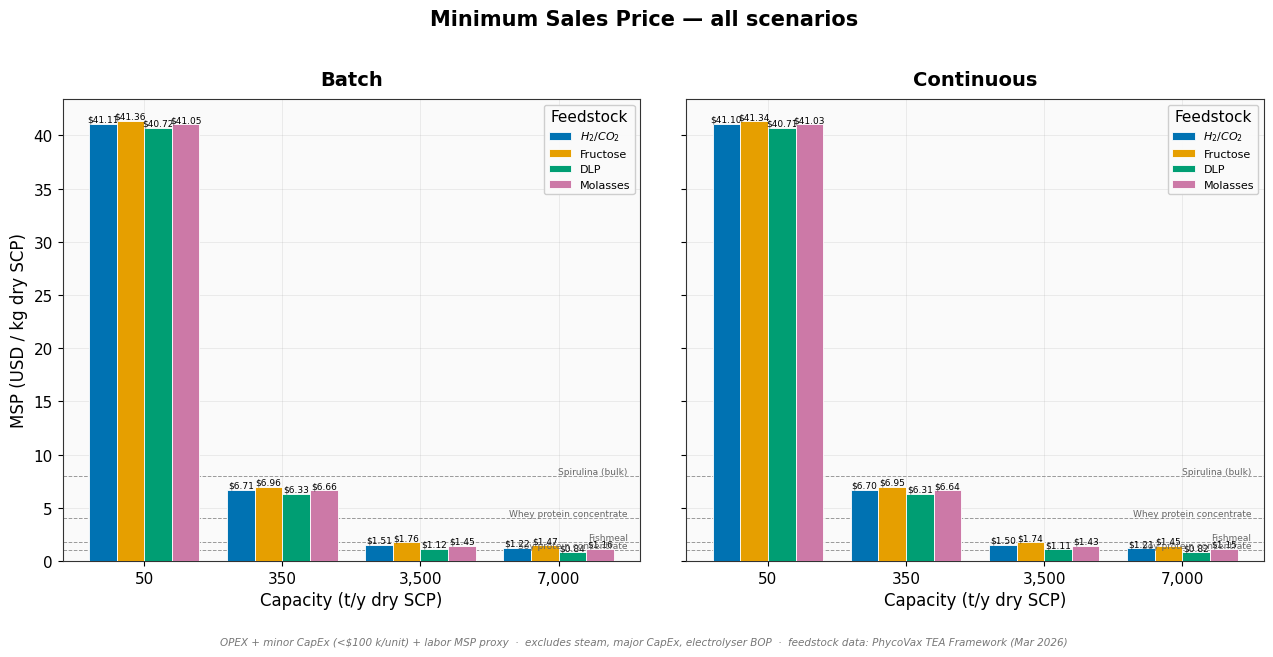
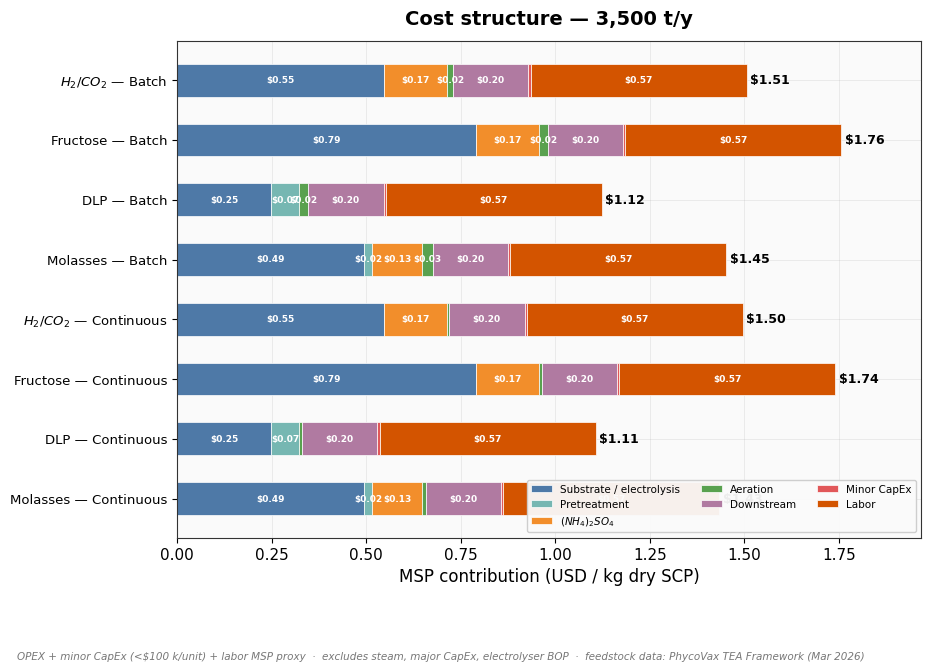
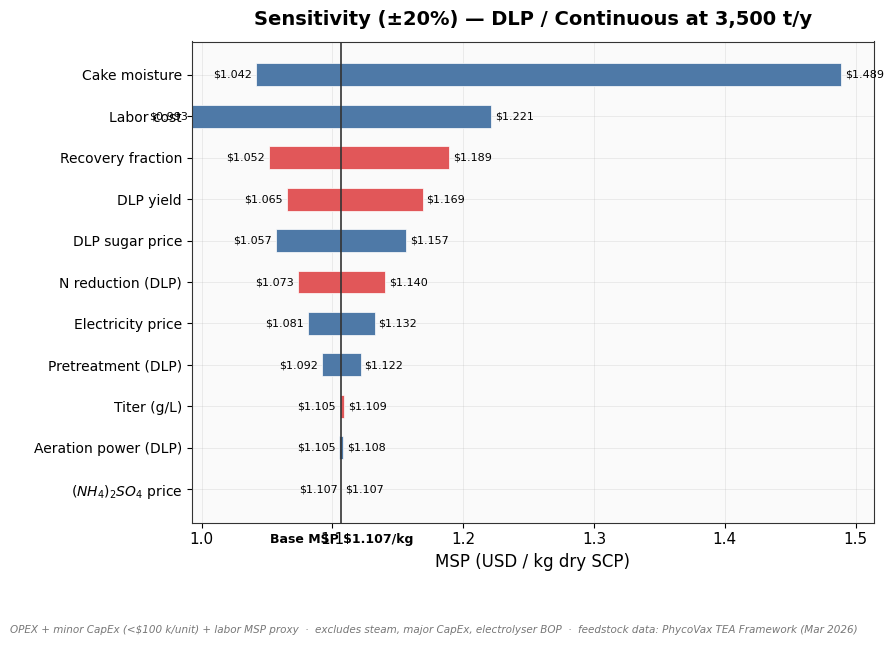
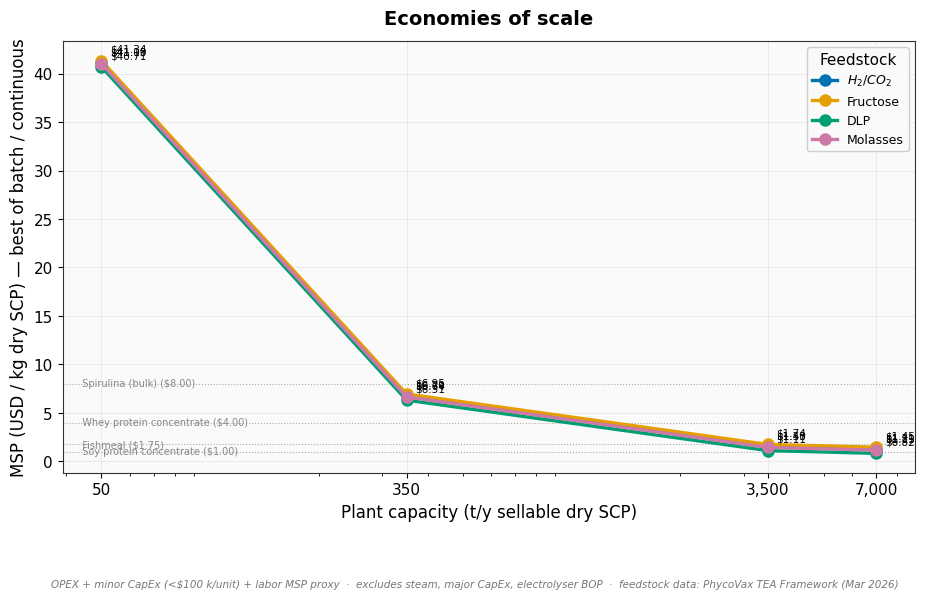
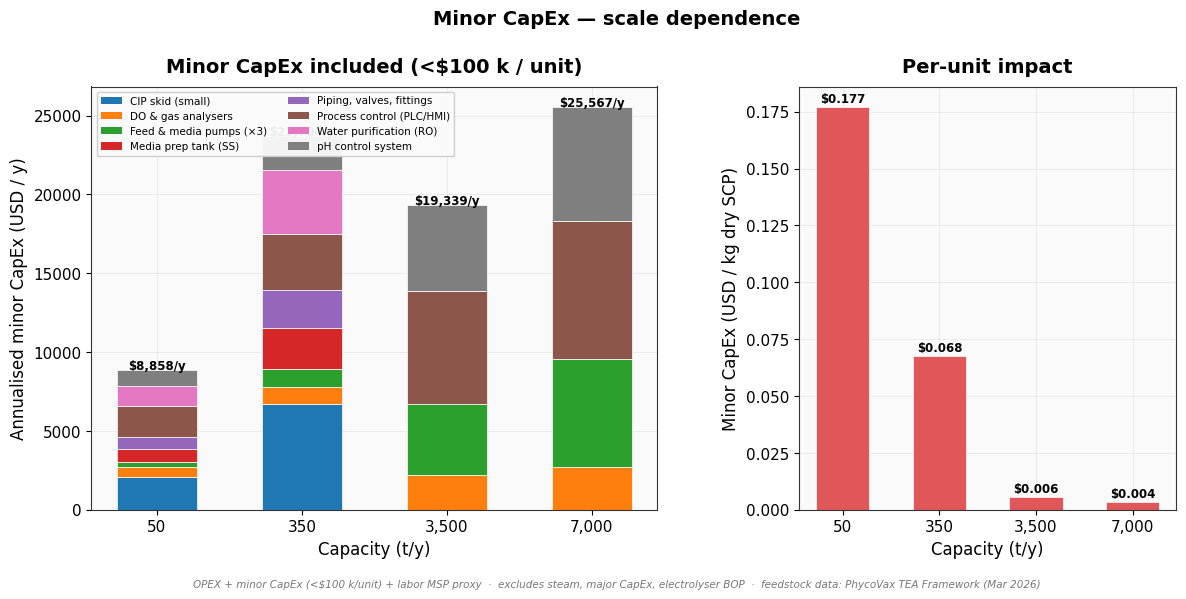
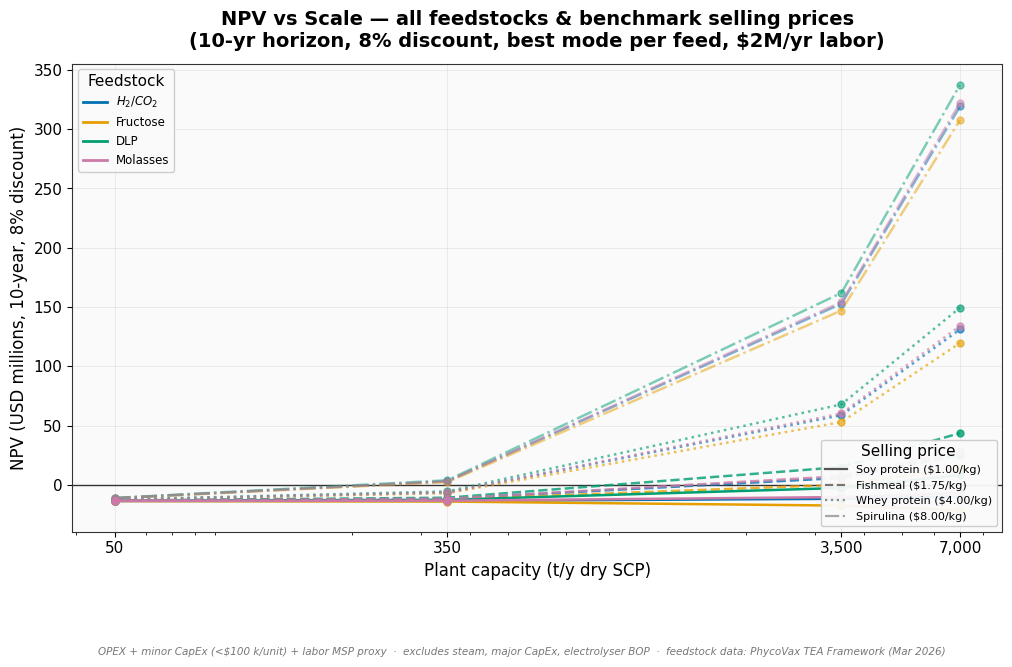
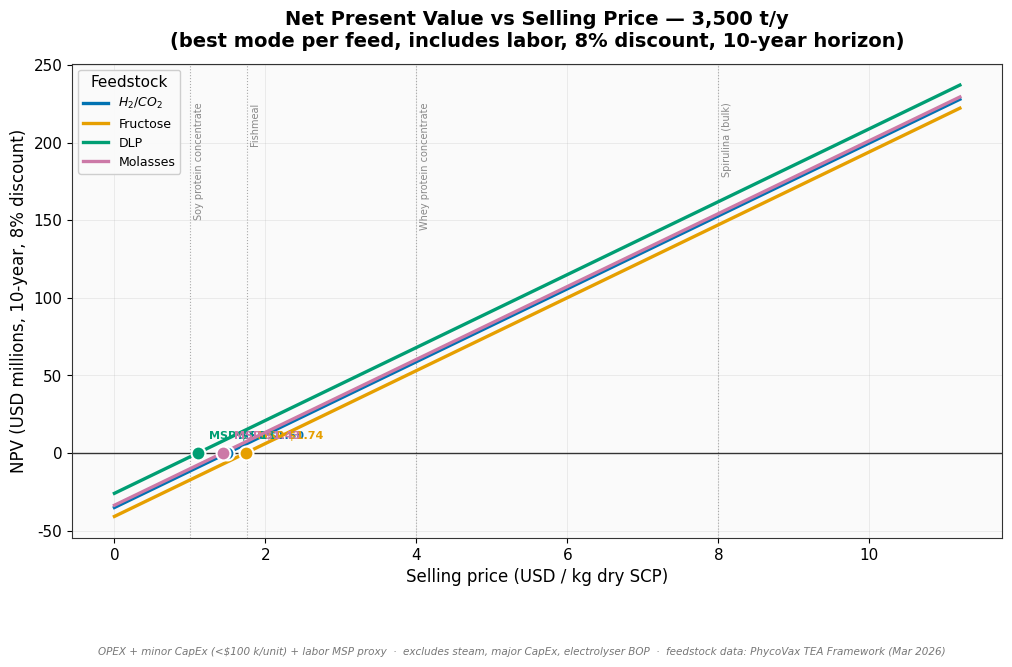

The script that saved these images, in order:
#!/usr/bin/env python3
"""
Technoeconomic Model — Single-Cell Protein via Cupriavidus necator
==================================================================

Feedstock cases (sourced from PhycoVax TEA Framework, March 2026):
  1. Autotrophic — H₂ / CO₂  (H₂ via renewable electrolysis)
  2. Fructose (HFCS-90) — native H16 metabolism, $0.375/kg, TRL 6–7
  3. DLP (delactosed permeate) — $0.13/kg sugar, requires DSM545 strain,
     built-in N/P reduces supplementation, CA supply (Hilmar), TRL 4–5
  4. Blackstrap molasses (cane) — $0.155/kg sugar, partial H16 use,
     simple pretreatment, TRL 5–6

Capacities : 50  /  350  /  3,500  /  7,000  t/y sellable dry SCP
Modes      : Batch  and  Continuous fermentation

Output     : Minimum Sales Price (MSP) in USD / kg dry SCP
             (OPEX + annualised minor CapEx < $100 k / unit + labor)
             Net Present Value (NPV) at 8% discount over 10 years

Data sources:
  - PhycoVax Inc. TEA Question Framework (March 2026, CONFIDENTIAL)
  - Wang et al. 2022, Processes 10:17 (DLP pricing, enzyme reuse TEA)
  - PubMed 40669633 (2025) — whey permeate / DSM545 yields
  - Dalsasso et al. / ResearchGate 2019 — molasses 11.7 g/L PHB
  - IMARC Group — molasses USA $290–295/MT Q2-Q3 2025
  - Ishizaki et al. 2001; Matassa 2016 — H₂/CO₂ autotrophic yields

Usage
-----
Jupyter — paste entire file into **one** cell, run.  Next cell:

    results = run_all_scenarios()
    figs    = create_all_figures(results)

Terminal:
    python3 scp_teconomics_80gL.py

Dependencies: numpy, matplotlib
    pip install numpy matplotlib
"""

from __future__ import annotations

import time
from dataclasses import dataclass, field, replace
from enum import Enum
from pathlib import Path
from typing import Dict, List, Optional, Tuple

import numpy as np
import matplotlib.pyplot as plt
import matplotlib.ticker as mticker
from matplotlib.patches import Patch


# ═══════════════════════════════════════════════════════════════════════════
#  LOGGING
# ═══════════════════════════════════════════════════════════════════════════

def _log(msg: str) -> None:
    print(msg, flush=True)


# ═══════════════════════════════════════════════════════════════════════════
#  ASSUMPTIONS  —  edit values here to change model inputs
# ═══════════════════════════════════════════════════════════════════════════
#
#  Yield notes (biomass, NOT PHB — this is an SCP model):
#    PHB yields from the PhycoVax document are converted to approximate
#    biomass yields by dividing by the typical PHB content fraction (~0.60):
#      Y_DCW ≈ Y_PHB / PHB_fraction_of_CDW
#
#  Y_X/H₂  — 3.0 kg DCW / kg H₂ (Ishizaki 2001; Matassa 2016)
#  Y_X/fructose — PHB 0.25–0.35 g/g at ~60% CDW → DCW ~0.50 g/g
#  Y_X/DLP — PHB 0.30–0.38 g/g at ~60% CDW → DCW ~0.55 g/g
#                 (PubMed 40669633: "comparable or higher than pure sugars")
#  Y_X/molasses — PHB 0.15–0.25 g/g at ~56% CDW → DCW ~0.33 g/g
#                 (inhibitors reduce effective yield; Dalsasso et al.)
#
#  Electrolysis — PEM: 50–55 kWh / kg H₂.  Default 52.
#  (NH₄)₂SO₄  — US bulk ~$420/MT (IMARC 2025).
#  DLP pricing — $0.13/kg sugar (Wang et al. 2022, Processes 10:17).
#  Molasses — $290–295/MT whole (IMARC Q2-Q3 2025); 50% sugars
#             → ~$0.155/kg available sugar midpoint.
#  Fructose (HFCS-90) — $0.30–0.45/kg (PhycoVax table) → $0.375 midpoint.

@dataclass
class Assumptions:
    """All tuneable model parameters.  Modify and re-run."""

    # ── Product specification ──────────────────────────────────────────────
    recovery_fraction: float = 0.95
    product_moisture_fraction: float = 0.08

    # ── Fermentation ───────────────────────────────────────────────────────
    titer_g_per_L: float = 80.0
    protein_fraction_of_dcw: float = 0.50

    # ── Batch ──────────────────────────────────────────────────────────────
    batch_time_h: float = 72.0
    turnaround_h: float = 48.0
    working_volume_fraction: float = 0.90

    # ── Continuous ─────────────────────────────────────────────────────────
    residence_time_h: float = 24.0

    # ── Biomass yields (kg DCW / kg substrate consumed) ────────────────────
    yield_h2: float = 3.0
    yield_fructose: float = 0.50
    yield_dlp: float = 0.55
    yield_molasses: float = 0.33

    # ── CO₂ (autotrophic case) ─────────────────────────────────────────────
    co2_kg_per_kg_dcw: float = 1.83
    co2_price_per_kg: float = 0.00

    # ── Hydrogen / electrolysis ────────────────────────────────────────────
    electricity_price: float = 0.03
    electrolysis_kwh_per_kg_h2: float = 52.0

    # ── Sugar feedstock prices ($/kg available fermentable sugar) ──────────
    fructose_price_per_kg: float = 0.375
    dlp_price_per_kg_sugar: float = 0.13
    molasses_price_per_kg_sugar: float = 0.155

    # ── Pretreatment cost ($/kg DCW produced) ──────────────────────────────
    #    Fructose (HFCS-90): none needed — native H16 metabolism.
    #    DLP: lactase hydrolysis — $0.07/kg product with enzyme reuse via UF
    #         (Wang et al. 2022: $0.53/kg without reuse, 86% reduction with UF).
    #    Molasses: dilution + pH adjustment — cheap, ~$0.02/kg DCW.
    pretreatment_fructose: float = 0.00
    pretreatment_dlp: float = 0.07
    pretreatment_molasses: float = 0.02

    # ── Nitrogen — (NH₄)₂SO₄ ──────────────────────────────────────────────
    n_fraction_of_dcw: float = 0.08
    nh4so4_n_fraction: float = 0.212
    nh4so4_price_per_kg: float = 0.42

    # ── Nitrogen supplement reduction (fraction) per feed ──────────────────
    #    DLP has C/N ~21.6 (near-ideal); rich in N, P, minerals (UC Davis).
    #    Molasses has moderate built-in N.  Pure fructose has zero N (C/N = ∞).
    n_supplement_reduction_fructose: float = 0.00
    n_supplement_reduction_dlp: float = 1.00
    n_supplement_reduction_molasses: float = 0.20

    # ── Aeration / agitation (kWh per m³ broth per hour) ───────────────────
    aeration_kwh_m3_h_gas: float = 0.55
    aeration_kwh_m3_h_fructose: float = 0.85
    aeration_kwh_m3_h_dlp: float = 0.85
    aeration_kwh_m3_h_molasses: float = 0.95

    # ── Downstream processing options ──────────────────────────────────────
    downstream_options: Tuple[Tuple[str, float, float], ...] = (
        ("Centrifuge + belt dryer",  1.15, 0.08),
        ("Disc-stack + spray dryer", 1.45, 0.12),
        ("Ceramic MF + air dryer",   1.60, 0.10),
    )
    cake_moisture_fraction: float = 0.78

    # ── Minor CapEx (per-unit cost ≤ threshold → include, annualise) ───────
    capex_threshold: float = 100_000.0
    minor_equipment: Tuple[Tuple[str, float, float, float, float], ...] = (
        ("Feed & media pumps (×3)",    3_500,  50, 0.60, 10),
        ("pH control system",          8_000,  50, 0.40,  8),
        ("DO & gas analysers",         5_000,  50, 0.30,  8),
        ("Media prep tank (SS)",      12_000,  50, 0.60, 15),
        ("Piping, valves, fittings",  15_000,  50, 0.60, 20),
        ("Process control (PLC/HMI)", 20_000,  50, 0.30, 10),
        ("CIP skid (small)",          25_000,  50, 0.60, 12),
        ("Water purification (RO)",   15_000,  50, 0.60, 12),
    )

    # ── Labor (annual cost by production scale) ─────────────────────────
    labor_small_scale: float = 2_000_000.0    # <1,000 t/y
    labor_medium_scale: float = 2_000_000.0   # 3,500 t/y (capped at $2 M)
    labor_large_scale: float = 2_000_000.0    # 7,000 t/y (capped at $2 M)

    # ── NPV parameters ──────────────────────────────────────────────────────
    npv_discount_rate: float = 0.08
    npv_years: int = 10

    # ── Schedule ───────────────────────────────────────────────────────────
    hours_per_year: float = 8_760.0


DEFAULT_CAPACITIES: List[float] = [50.0, 350.0, 3_500.0, 7_000.0]

MAJOR_CAPEX_EXCLUDED: Tuple[str, ...] = (
    "Production bioreactor(s)",
    "Industrial centrifuge / decanter",
    "Spray dryer or belt / drum dryer",
    "MF/UF membrane skid",
    "Electrolyser stack + rectifiers",
    "CO₂ compression / liquefaction",
    "Cold storage / warehouse",
    "Wastewater treatment system",
    "Lactase UF recycle skid (DLP only, ~$1 M at scale)",
)

PROTEIN_BENCHMARKS: Dict[str, float] = {
    "Soy protein concentrate":  1.00,
    "Fishmeal":                 1.75,
    "Whey protein concentrate": 4.00,
    "Spirulina (bulk)":         8.00,
}


# ═══════════════════════════════════════════════════════════════════════════
#  ENUMS  &  RESULT DATA CLASS
# ═══════════════════════════════════════════════════════════════════════════

class Mode(str, Enum):
    BATCH = "Batch"
    CONTINUOUS = "Continuous"


class Feed(str, Enum):
    H2_CO2 = "$H_2/CO_2$"
    FRUCTOSE = "Fructose"
    DLP = "DLP"
    MOLASSES = "Molasses"


FEED_ORDER = [Feed.H2_CO2, Feed.FRUCTOSE, Feed.DLP, Feed.MOLASSES]

FEED_NOTES: Dict[Feed, str] = {
    Feed.H2_CO2:  "Autotrophic baseline — H16 wild-type",
    Feed.FRUCTOSE: "HFCS-90 — H16 native metabolism, no pretreatment, TRL 6–7",
    Feed.DLP:      "Delactosed permeate — requires DSM545 strain + lactase, TRL 4–5",
    Feed.MOLASSES: "Blackstrap cane molasses — partial H16 use (fructose fraction), TRL 5–6",
}


@dataclass
class ScenarioResult:
    feed: Feed
    mode: Mode
    capacity_tpy: float
    downstream: str

    annual_product_kg: float
    annual_dcw_kg: float
    reactor_volume_m3: float

    substrate_cost: float
    pretreatment_cost: float
    nitrogen_cost: float
    aeration_cost: float
    downstream_cost: float
    minor_capex_annual: float
    labor_cost: float

    total_annual_cost: float
    msp: float

    mass_flows: Dict[str, float]
    capex_included: List[Tuple[str, float, float]]
    capex_excluded: List[Tuple[str, float]]


# ═══════════════════════════════════════════════════════════════════════════
#  MODEL  CORE
# ═══════════════════════════════════════════════════════════════════════════

def _reactor_volume(a: Assumptions, mode: Mode, annual_dcw_kg: float) -> float:
    titer = a.titer_g_per_L
    if mode == Mode.BATCH:
        cycle = a.batch_time_h + a.turnaround_h
        batches = a.hours_per_year / cycle
        working = (annual_dcw_kg / batches) / titer
        return working / a.working_volume_fraction
    working = annual_dcw_kg * a.residence_time_h / (titer * a.hours_per_year)
    return working / a.working_volume_fraction


def _aeration_coeff(a: Assumptions, feed: Feed) -> float:
    return {
        Feed.H2_CO2:  a.aeration_kwh_m3_h_gas,
        Feed.FRUCTOSE: a.aeration_kwh_m3_h_fructose,
        Feed.DLP:      a.aeration_kwh_m3_h_dlp,
        Feed.MOLASSES: a.aeration_kwh_m3_h_molasses,
    }[feed]


def _aeration_kwh(a: Assumptions, mode: Mode, feed: Feed,
                  vessel_m3: float) -> float:
    coeff = _aeration_coeff(a, feed)
    broth = vessel_m3 * a.working_volume_fraction
    if mode == Mode.BATCH:
        cycle = a.batch_time_h + a.turnaround_h
        batches = a.hours_per_year / cycle
        return batches * broth * coeff * a.batch_time_h
    return broth * coeff * a.hours_per_year


def _substrate_cost(a: Assumptions, feed: Feed,
                    dcw_kg: float) -> Tuple[float, Dict[str, float]]:
    flows: Dict[str, float] = {}
    if feed == Feed.H2_CO2:
        h2 = dcw_kg / a.yield_h2
        kwh = h2 * a.electrolysis_kwh_per_kg_h2
        co2 = dcw_kg * a.co2_kg_per_kg_dcw
        cost = kwh * a.electricity_price + co2 * a.co2_price_per_kg
        flows["H2 (kg/y)"] = h2
        flows["CO2 (kg/y)"] = co2
        flows["Electrolysis (kWh/y)"] = kwh
        return cost, flows
    if feed == Feed.FRUCTOSE:
        sugar = dcw_kg / a.yield_fructose
        flows["Fructose (kg/y)"] = sugar
        return sugar * a.fructose_price_per_kg, flows
    if feed == Feed.DLP:
        sugar = dcw_kg / a.yield_dlp
        flows["DLP sugar (kg/y)"] = sugar
        return sugar * a.dlp_price_per_kg_sugar, flows
    sugar = dcw_kg / a.yield_molasses
    flows["Molasses sugar (kg/y)"] = sugar
    return sugar * a.molasses_price_per_kg_sugar, flows


def _pretreatment_cost(a: Assumptions, feed: Feed, dcw_kg: float) -> float:
    pt = {
        Feed.H2_CO2:  0.0,
        Feed.FRUCTOSE: a.pretreatment_fructose,
        Feed.DLP:      a.pretreatment_dlp,
        Feed.MOLASSES: a.pretreatment_molasses,
    }[feed]
    return pt * dcw_kg


def _n_reduction(a: Assumptions, feed: Feed) -> float:
    return {
        Feed.H2_CO2:  0.0,
        Feed.FRUCTOSE: a.n_supplement_reduction_fructose,
        Feed.DLP:      a.n_supplement_reduction_dlp,
        Feed.MOLASSES: a.n_supplement_reduction_molasses,
    }[feed]


def _nitrogen_cost(a: Assumptions, feed: Feed, dcw_kg: float) -> Tuple[float, float]:
    reduction = _n_reduction(a, feed)
    nh4 = a.n_fraction_of_dcw * dcw_kg / a.nh4so4_n_fraction * (1.0 - reduction)
    return nh4 * a.nh4so4_price_per_kg, nh4


def _downstream_cost(a: Assumptions, dcw_kg: float) -> Tuple[str, float, Dict[str, float]]:
    product = dcw_kg * a.recovery_fraction
    w_cake = product * a.cake_moisture_fraction / max(1e-9, 1.0 - a.cake_moisture_fraction)
    w_final = product * a.product_moisture_fraction / max(1e-9, 1.0 - a.product_moisture_fraction)
    water = max(0.0, w_cake - w_final)

    best_name, best_cost = "", float("inf")
    options: Dict[str, float] = {}
    for name, kwh_w, fix_kg in a.downstream_options:
        c = water * kwh_w * a.electricity_price + product * fix_kg
        options[name] = c
        if c < best_cost:
            best_cost, best_name = c, name
    return best_name, best_cost, options


def _minor_capex(a: Assumptions,
                 cap: float) -> Tuple[float, List[Tuple[str, float, float]],
                                      List[Tuple[str, float]]]:
    included: List[Tuple[str, float, float]] = []
    excluded: List[Tuple[str, float]] = []
    annual = 0.0
    for name, base, ref, exp, life in a.minor_equipment:
        scaled = base * (cap / ref) ** exp
        if scaled <= a.capex_threshold:
            a_yr = scaled / life
            included.append((name, round(scaled), round(a_yr, 2)))
            annual += a_yr
        else:
            excluded.append((name, round(scaled)))
    return annual, included, excluded


def _labor_cost(a: Assumptions, capacity_tpy: float) -> float:
    """Annual labor cost based on production scale."""
    if capacity_tpy < 1000:
        return a.labor_small_scale
    elif capacity_tpy <= 3500:
        return a.labor_medium_scale
    else:
        return a.labor_large_scale


def calculate_npv(annual_revenue: float, annual_cost: float,
                  discount_rate: float = 0.10, years: int = 10) -> float:
    """Net present value over a fixed horizon with constant annual cash flows."""
    return sum((annual_revenue - annual_cost) / (1 + discount_rate) ** t
               for t in range(1, years + 1))


# ═══════════════════════════════════════════════════════════════════════════
#  SCENARIO  RUNNER
# ═══════════════════════════════════════════════════════════════════════════

def run_scenario(cap: float, feed: Feed, mode: Mode,
                 a: Optional[Assumptions] = None) -> ScenarioResult:
    a = a or Assumptions()
    product_kg = cap * 1_000.0
    dcw_kg = product_kg / a.recovery_fraction

    vol = _reactor_volume(a, mode, dcw_kg)
    sub, flows = _substrate_cost(a, feed, dcw_kg)
    pt = _pretreatment_cost(a, feed, dcw_kg)
    n_cost, n_kg = _nitrogen_cost(a, feed, dcw_kg)
    ae = _aeration_kwh(a, mode, feed, vol) * a.electricity_price
    ds_name, ds_cost, _ = _downstream_cost(a, dcw_kg)
    cx, cx_in, cx_out = _minor_capex(a, cap)

    labor = _labor_cost(a, cap)
    total = sub + pt + n_cost + ae + ds_cost + cx + labor
    flows["(NH4)2SO4 (kg/y)"] = n_kg
    flows["Aeration (kWh/y)"] = ae / max(1e-15, a.electricity_price)

    return ScenarioResult(
        feed=feed, mode=mode, capacity_tpy=cap, downstream=ds_name,
        annual_product_kg=product_kg, annual_dcw_kg=dcw_kg,
        reactor_volume_m3=vol,
        substrate_cost=sub, pretreatment_cost=pt, nitrogen_cost=n_cost,
        aeration_cost=ae, downstream_cost=ds_cost, minor_capex_annual=cx,
        labor_cost=labor,
        total_annual_cost=total, msp=total / product_kg,
        mass_flows=flows, capex_included=cx_in, capex_excluded=cx_out,
    )


def run_all_scenarios(
    capacities: Optional[List[float]] = None,
    assumptions: Optional[Assumptions] = None,
    verbose: bool = True,
) -> List[ScenarioResult]:
    caps = capacities or DEFAULT_CAPACITIES
    total = len(caps) * len(Mode) * len(FEED_ORDER)
    if verbose:
        _log(f"[scp] Running {total} scenarios "
             f"({len(caps)} capacities × {len(Mode)} modes × {len(FEED_ORDER)} feeds) ...")
    t0 = time.perf_counter()
    results: List[ScenarioResult] = []
    for i, c in enumerate(caps):
        for m in Mode:
            for f in FEED_ORDER:
                results.append(run_scenario(c, f, m, assumptions))
        if verbose:
            done = (i + 1) * len(Mode) * len(FEED_ORDER)
            _log(f"  [{done}/{total}]  {c:>7,.0f} t/y complete")
    if verbose:
        _log(f"[scp] {len(results)} results in {time.perf_counter() - t0:.2f} s")
    return results


# ═══════════════════════════════════════════════════════════════════════════
#  HELPERS  —  cost decomposition  &  scenario lookup
# ═══════════════════════════════════════════════════════════════════════════

COST_COMPONENTS = [
    "Substrate / electrolysis",
    "Pretreatment",
    "$(NH_4)_2SO_4$",
    "Aeration",
    "Downstream",
    "Minor CapEx",
    "Labor",
]

COMPONENT_COLORS = {
    "Substrate / electrolysis": "#4E79A7",
    "Pretreatment":             "#76B7B2",
    "$(NH_4)_2SO_4$":          "#F28E2B",
    "Aeration":                "#59A14F",
    "Downstream":              "#B07AA1",
    "Minor CapEx":             "#E15759",
    "Labor":                   "#D35400",
}


def cost_per_kg(r: ScenarioResult) -> Dict[str, float]:
    d = r.annual_product_kg
    return {
        "Substrate / electrolysis": r.substrate_cost / d,
        "Pretreatment":             r.pretreatment_cost / d,
        "$(NH_4)_2SO_4$":          r.nitrogen_cost / d,
        "Aeration":                r.aeration_cost / d,
        "Downstream":              r.downstream_cost / d,
        "Minor CapEx":             r.minor_capex_annual / d,
        "Labor":                   r.labor_cost / d,
    }


def _get(results: List[ScenarioResult],
         cap: float, feed: Feed, mode: Mode) -> ScenarioResult:
    for r in results:
        if r.capacity_tpy == cap and r.feed == feed and r.mode == mode:
            return r
    raise KeyError(f"No result for {cap} / {feed} / {mode}")


def best_by_capacity(results: List[ScenarioResult]) -> Dict[float, ScenarioResult]:
    out: Dict[float, ScenarioResult] = {}
    for r in results:
        if r.capacity_tpy not in out or r.msp < out[r.capacity_tpy].msp:
            out[r.capacity_tpy] = r
    return out


# ═══════════════════════════════════════════════════════════════════════════
#  TEXT  REPORT
# ═══════════════════════════════════════════════════════════════════════════

def format_report(results: List[ScenarioResult]) -> str:
    hdr = (f"{'Cap (t/y)':>10}  {'Mode':>12}  {'Feed':>10}  "
           f"{'MSP ($/kg)':>10}  {'V (m³)':>8}  {'Downstream'}")
    sep = "─" * len(hdr)
    lines = [sep, hdr, sep]
    for r in sorted(results, key=lambda x: (x.capacity_tpy, x.mode.value, x.feed.value)):
        lines.append(
            f"{r.capacity_tpy:>10,.0f}  {r.mode.value:>12}  {r.feed.value:>10}  "
            f"${r.msp:>9.3f}  {r.reactor_volume_m3:>8.1f}  {r.downstream}"
        )
    lines.append(sep)
    lines.append("")
    lines.append("Lowest MSP per capacity:")
    for cap, r in sorted(best_by_capacity(results).items()):
        lines.append(
            f"  {cap:>7,.0f} t/y  →  {r.feed.value} / {r.mode.value}"
            f"  →  ${r.msp:.3f}/kg dry SCP"
        )
    lines.append("")
    a = Assumptions()
    pv_factor = sum(1.0 / (1.0 + a.npv_discount_rate) ** t
                    for t in range(1, a.npv_years + 1))
    lines.append(f"NPV at market prices ({a.npv_years}-yr, {int(a.npv_discount_rate*100)}% discount):")
    for cap_val, r in sorted(best_by_capacity(results).items()):
        for bench_label, bench_price in PROTEIN_BENCHMARKS.items():
            rev = r.annual_product_kg * bench_price
            npv = (rev - r.total_annual_cost) * pv_factor
            lines.append(
                f"  {cap_val:>7,.0f} t/y @ {bench_label} (${bench_price:.2f}/kg): "
                f"NPV ${npv / 1e6:>8.2f} M")
        lines.append("")
    lines.append("Labor costs included:")
    for cap_val in sorted({r.capacity_tpy for r in results}):
        labor = _labor_cost(a, cap_val)
        lines.append(f"  {cap_val:>7,.0f} t/y  →  ${labor / 1e6:.1f} M/year "
                     f" (${labor / (cap_val * 1000):.2f}/kg)")
    lines.append("")
    lines.append("Strain compatibility notes:")
    for feed, note in FEED_NOTES.items():
        lines.append(f"  {feed.value:>10}  {note}")
    return "\n".join(lines)


# ═══════════════════════════════════════════════════════════════════════════
#  SENSITIVITY  ANALYSIS
# ═══════════════════════════════════════════════════════════════════════════

SENSITIVITY_PARAMS_COMMON = [
    ("Recovery fraction",   "recovery_fraction"),
    ("$(NH_4)_2SO_4$ price",    "nh4so4_price_per_kg"),
    ("Electricity price",   "electricity_price"),
    ("Cake moisture",       "cake_moisture_fraction"),
    ("Titer (g/L)",         "titer_g_per_L"),
]

SENSITIVITY_PARAMS_FEED: Dict[Feed, List[Tuple[str, str]]] = {
    Feed.H2_CO2: [
        ("$H_2$ yield",            "yield_h2"),
        ("Electrolyser eff.",     "electrolysis_kwh_per_kg_h2"),
        ("Aeration power (gas)",  "aeration_kwh_m3_h_gas"),
    ],
    Feed.FRUCTOSE: [
        ("Fructose yield",             "yield_fructose"),
        ("Fructose price",             "fructose_price_per_kg"),
        ("Aeration power (fructose)",  "aeration_kwh_m3_h_fructose"),
    ],
    Feed.DLP: [
        ("DLP yield",             "yield_dlp"),
        ("DLP sugar price",       "dlp_price_per_kg_sugar"),
        ("Pretreatment (DLP)",    "pretreatment_dlp"),
        ("N reduction (DLP)",     "n_supplement_reduction_dlp"),
        ("Aeration power (DLP)",  "aeration_kwh_m3_h_dlp"),
    ],
    Feed.MOLASSES: [
        ("Molasses yield",             "yield_molasses"),
        ("Molasses sugar price",       "molasses_price_per_kg_sugar"),
        ("Pretreatment (molasses)",    "pretreatment_molasses"),
        ("Aeration power (molasses)",  "aeration_kwh_m3_h_molasses"),
    ],
}


def run_sensitivity(
    cap: float,
    feed: Feed,
    mode: Mode,
    base: Optional[Assumptions] = None,
    delta: float = 0.20,
) -> List[Tuple[str, float, float, float]]:
    """
    Vary each parameter ± delta (fractional).
    Returns [(display_name, msp_at_-δ, msp_base, msp_at_+δ), …]
    sorted by |swing| descending.
    """
    base = base or Assumptions()
    msp0 = run_scenario(cap, feed, mode, base).msp
    params = list(SENSITIVITY_PARAMS_COMMON) + SENSITIVITY_PARAMS_FEED[feed]
    if cap < 1000:
        params.append(("Labor cost", "labor_small_scale"))
    elif cap <= 3500:
        params.append(("Labor cost", "labor_medium_scale"))
    else:
        params.append(("Labor cost", "labor_large_scale"))
    rows: List[Tuple[str, float, float, float]] = []
    for label, fld in params:
        v0 = getattr(base, fld)
        if v0 == 0.0:
            continue
        lo = run_scenario(cap, feed, mode, replace(base, **{fld: v0 * (1 - delta)})).msp
        hi = run_scenario(cap, feed, mode, replace(base, **{fld: v0 * (1 + delta)})).msp
        rows.append((label, lo, msp0, hi))
    rows.sort(key=lambda t: abs(t[3] - t[1]), reverse=True)
    return rows


# ═══════════════════════════════════════════════════════════════════════════
#  FIGURE  STYLE
# ═══════════════════════════════════════════════════════════════════════════

FEED_COLORS: Dict[Feed, str] = {
    Feed.H2_CO2:   "#0072B2",
    Feed.FRUCTOSE: "#E69F00",
    Feed.DLP:      "#009E73",
    Feed.MOLASSES: "#CC79A7",
}


def _apply_style() -> None:
    plt.rcParams.update({
        "figure.dpi":        120,
        "savefig.dpi":       300,
        "savefig.bbox":      "tight",
        "font.family":       "sans-serif",
        "font.sans-serif":   ["Helvetica Neue", "Arial", "DejaVu Sans"],
        "font.size":         11,
        "axes.titlesize":    14,
        "axes.titleweight":  "600",
        "axes.labelsize":    12,
        "axes.edgecolor":    "#333333",
        "axes.linewidth":    0.8,
        "axes.grid":         True,
        "axes.axisbelow":    True,
        "axes.facecolor":    "#FAFAFA",
        "grid.alpha":        0.30,
        "grid.linewidth":    0.5,
        "figure.facecolor":  "white",
        "legend.frameon":    True,
        "legend.framealpha":  0.95,
        "legend.edgecolor":  "#CCCCCC",
    })


_DISCLAIMER = (
    "OPEX + minor CapEx (<$100 k/unit) + labor MSP proxy  ·  "
    "excludes steam, major CapEx, electrolyser BOP  ·  "
    "feedstock data: PhycoVax TEA Framework (Mar 2026)"
)


def _stamp(fig: plt.Figure) -> None:
    fig.text(0.5, -0.03, _DISCLAIMER,
             ha="center", fontsize=7.5, color="#777777", style="italic")


# ═══════════════════════════════════════════════════════════════════════════
#  FIGURES
# ═══════════════════════════════════════════════════════════════════════════

# ---------- 1. MSP overview (grouped bars, batch | continuous) -----------

def fig_msp_overview(results: List[ScenarioResult]) -> plt.Figure:
    _apply_style()
    caps = sorted({r.capacity_tpy for r in results})
    n_feeds = len(FEED_ORDER)
    x = np.arange(len(caps))
    w = 0.80 / n_feeds

    fig, axes = plt.subplots(1, 2, figsize=(15.5, 6.0), sharey=True)
    for ax, mode in zip(axes, [Mode.BATCH, Mode.CONTINUOUS]):
        for i, feed in enumerate(FEED_ORDER):
            vals = [_get(results, c, feed, mode).msp for c in caps]
            offset = (i - (n_feeds - 1) / 2) * w
            bars = ax.bar(x + offset, vals, w, label=feed.value,
                          color=FEED_COLORS[feed], edgecolor="white",
                          linewidth=0.6, zorder=3)
            for bar, v in zip(bars, vals):
                ax.text(bar.get_x() + bar.get_width() / 2, v + 0.01,
                        f"${v:.2f}", ha="center", va="bottom", fontsize=6.5,
                        rotation=0)

        for label, price in PROTEIN_BENCHMARKS.items():
            if price < ax.get_ylim()[1] * 1.6:
                ax.axhline(price, ls="--", lw=0.7, color="#999999", zorder=1)
                ax.text(len(caps) - 0.5, price + 0.01, label,
                        fontsize=6.5, color="#666666", ha="right", va="bottom")

        ax.set_xticks(x)
        ax.set_xticklabels([f"{int(c):,}" for c in caps])
        ax.set_xlabel("Capacity (t/y dry SCP)")
        ax.set_title(mode.value, pad=10)
        ax.legend(title="Feedstock", fontsize=8, loc="upper right")

    axes[0].set_ylabel("MSP (USD / kg dry SCP)")
    fig.suptitle("Minimum Sales Price — all scenarios",
                 fontsize=15, fontweight="bold", y=1.03)
    fig.subplots_adjust(wspace=0.08)
    _stamp(fig)
    return fig


# ---------- 2. Cost structure (stacked horizontal bars) ------------------

def fig_cost_structure(results: List[ScenarioResult],
                       cap: float = 3_500.0) -> plt.Figure:
    _apply_style()
    subset = [r for r in results if r.capacity_tpy == cap]
    subset.sort(key=lambda r: (list(Mode).index(r.mode),
                               FEED_ORDER.index(r.feed)))
    labels = [f"{r.feed.value} — {r.mode.value}" for r in subset]
    data = np.array([[cost_per_kg(r)[k] for k in COST_COMPONENTS]
                     for r in subset])

    fig, ax = plt.subplots(figsize=(12, 6.8))
    y = np.arange(len(subset))
    left = np.zeros(len(subset))
    for j, comp in enumerate(COST_COMPONENTS):
        vals = data[:, j]
        bars = ax.barh(y, vals, left=left, label=comp,
                       color=COMPONENT_COLORS[comp],
                       edgecolor="white", linewidth=0.5, height=0.55)
        for bar_i, (bar, v) in enumerate(zip(bars, vals)):
            if v > 0.015:
                ax.text(left[bar_i] + v / 2, bar.get_y() + bar.get_height() / 2,
                        f"${v:.2f}", ha="center", va="center", fontsize=6.5,
                        color="white", fontweight="bold")
        left += vals

    for i, total in enumerate(left):
        ax.text(total + 0.01, i, f"${total:.2f}", va="center", fontsize=9,
                fontweight="600")

    ax.set_yticks(y)
    ax.set_yticklabels(labels, fontsize=9.5)
    ax.invert_yaxis()
    ax.set_xlabel("MSP contribution (USD / kg dry SCP)")
    ax.set_title(f"Cost structure — {int(cap):,} t/y", pad=12)
    ax.legend(loc="lower right", fontsize=7.5, ncol=3)
    ax.set_xlim(0, float(left.max()) * 1.12)
    fig.subplots_adjust(left=0.28, bottom=0.15)
    _stamp(fig)
    return fig


# ---------- 3. Sensitivity tornado  -------------------------------------

def fig_sensitivity(results: List[ScenarioResult],
                    cap: float = 3_500.0,
                    delta: float = 0.20) -> plt.Figure:
    _apply_style()
    best = min((r for r in results if r.capacity_tpy == cap), key=lambda r: r.msp)
    rows = run_sensitivity(cap, best.feed, best.mode, delta=delta)

    fig, ax = plt.subplots(figsize=(11, 6.5))
    y = np.arange(len(rows))
    msp0 = rows[0][2]
    for i, (label, lo, _, hi) in enumerate(rows):
        left_val = min(lo, hi) - msp0
        width = abs(hi - lo)
        colour = "#4E79A7" if hi > lo else "#E15759"
        ax.barh(i, width, left=msp0 + left_val, height=0.55, color=colour,
                edgecolor="white", linewidth=0.5)
        ax.text(min(lo, hi) - 0.003, i, f"${min(lo, hi):.3f}",
                ha="right", va="center", fontsize=8)
        ax.text(max(lo, hi) + 0.003, i, f"${max(lo, hi):.3f}",
                ha="left", va="center", fontsize=8)

    ax.axvline(msp0, color="#333333", lw=1.2, ls="-", zorder=4)
    ax.text(msp0, len(rows) + 0.3, f"Base MSP ${msp0:.3f}/kg",
            ha="center", fontsize=9, fontweight="600")

    ax.set_yticks(y)
    ax.set_yticklabels([r[0] for r in rows], fontsize=10)
    ax.invert_yaxis()
    ax.set_xlabel("MSP (USD / kg dry SCP)")
    ax.set_title(
        f"Sensitivity (±{int(delta*100)}%) — {best.feed.value} / {best.mode.value}"
        f" at {int(cap):,} t/y",
        pad=12,
    )
    fig.subplots_adjust(left=0.28, bottom=0.14)
    _stamp(fig)
    return fig


# ---------- 4. Scale curve (MSP vs capacity, best mode per feed) ---------

def fig_scale_curve(results: List[ScenarioResult]) -> plt.Figure:
    _apply_style()
    caps = sorted({r.capacity_tpy for r in results})

    fig, ax = plt.subplots(figsize=(11, 6.0))
    for feed in FEED_ORDER:
        msps = []
        for c in caps:
            best = min((r for r in results
                        if r.capacity_tpy == c and r.feed == feed),
                       key=lambda r: r.msp)
            msps.append(best.msp)
        ax.plot(caps, msps, marker="o", markersize=8, linewidth=2.4,
                label=feed.value, color=FEED_COLORS[feed], zorder=3)
        for c, v in zip(caps, msps):
            ax.annotate(f"${v:.2f}", (c, v), textcoords="offset points",
                        xytext=(6, 6), fontsize=7.5)

    for label, price in PROTEIN_BENCHMARKS.items():
        ax.axhline(price, ls=":", lw=0.8, color="#aaaaaa", zorder=1)
        ax.text(caps[0] * 0.85, price, f"  {label} (${price:.2f})",
                fontsize=7, color="#888888", va="center")

    ax.set_xscale("log")
    ax.xaxis.set_major_formatter(mticker.FuncFormatter(
        lambda x, _: f"{int(x):,}"))
    ax.set_xticks(caps)
    ax.set_xlabel("Plant capacity (t/y sellable dry SCP)")
    ax.set_ylabel("MSP (USD / kg dry SCP) — best of batch / continuous")
    ax.set_title("Economies of scale", pad=12)
    ax.legend(title="Feedstock", fontsize=9, loc="upper right")
    fig.subplots_adjust(bottom=0.16)
    _stamp(fig)
    return fig


# ---------- 5. Minor CapEx detail by capacity  --------------------------

def fig_capex_detail(results: List[ScenarioResult]) -> plt.Figure:
    _apply_style()
    caps = sorted({r.capacity_tpy for r in results})
    ref = [next(r for r in results
                if r.capacity_tpy == c and r.feed == Feed.H2_CO2
                and r.mode == Mode.BATCH) for c in caps]

    names_all = sorted({n for r in ref for n, _, _ in r.capex_included})
    cmap = plt.cm.get_cmap("tab10")
    name_color = {n: cmap(i) for i, n in enumerate(names_all)}

    fig, (ax1, ax2) = plt.subplots(1, 2, figsize=(14, 5.5),
                                    gridspec_kw={"width_ratios": [3, 2]})
    x = np.arange(len(caps))
    bottom = np.zeros(len(caps))
    legend_patches: List[Patch] = []
    plotted = set()
    for name in names_all:
        vals = []
        for r in ref:
            hit = [a for n, _, a in r.capex_included if n == name]
            vals.append(hit[0] if hit else 0.0)
        arr = np.array(vals)
        ax1.bar(x, arr, bottom=bottom, width=0.55,
                color=name_color[name], edgecolor="white", linewidth=0.5)
        bottom += arr
        if name not in plotted:
            legend_patches.append(Patch(facecolor=name_color[name], label=name))
            plotted.add(name)

    for i, tot in enumerate(bottom):
        ax1.text(i, tot + 20, f"${tot:,.0f}/y", ha="center", fontsize=8.5,
                 fontweight="600")

    ax1.set_xticks(x)
    ax1.set_xticklabels([f"{int(c):,}" for c in caps])
    ax1.set_xlabel("Capacity (t/y)")
    ax1.set_ylabel("Annualised minor CapEx (USD / y)")
    ax1.set_title("Minor CapEx included (<$100 k / unit)", pad=10)
    ax1.legend(handles=legend_patches, fontsize=7.5, loc="upper left", ncol=2)

    per_kg = [r.minor_capex_annual / r.annual_product_kg for r in ref]
    ax2.bar(x, per_kg, width=0.55, color="#E15759", edgecolor="white",
            linewidth=0.5)
    for i, v in enumerate(per_kg):
        ax2.text(i, v + 0.002, f"${v:.3f}", ha="center", fontsize=8.5,
                 fontweight="600")
    ax2.set_xticks(x)
    ax2.set_xticklabels([f"{int(c):,}" for c in caps])
    ax2.set_xlabel("Capacity (t/y)")
    ax2.set_ylabel("Minor CapEx (USD / kg dry SCP)")
    ax2.set_title("Per-unit impact", pad=10)

    fig.suptitle("Minor CapEx — scale dependence",
                 fontsize=14, fontweight="bold", y=1.02)
    fig.subplots_adjust(wspace=0.30)
    _stamp(fig)
    return fig


# ---------- 6. NPV vs scale  -------------------------------------------

def fig_npv_vs_scale(results: List[ScenarioResult]) -> plt.Figure:
    _apply_style()
    a = Assumptions()
    r_disc = a.npv_discount_rate
    n_yr = a.npv_years
    pv_factor = sum(1.0 / (1.0 + r_disc) ** t for t in range(1, n_yr + 1))
    caps = sorted({r.capacity_tpy for r in results})

    ref_prices = [
        ("Soy protein ($1.00/kg)",    1.00, "-",  1.00),
        ("Fishmeal ($1.75/kg)",        1.75, "--", 0.80),
        ("Whey protein ($4.00/kg)",    4.00, ":",  0.65),
        ("Spirulina ($8.00/kg)",       8.00, "-.", 0.50),
    ]

    fig, ax = plt.subplots(figsize=(12, 6.5))

    for feed in FEED_ORDER:
        for price_label, price_val, ls, alpha in ref_prices:
            npvs = []
            for c in caps:
                subset = [r for r in results if r.capacity_tpy == c and r.feed == feed]
                best = min(subset, key=lambda r: r.msp)
                npv = (best.annual_product_kg * price_val
                       - best.total_annual_cost) * pv_factor / 1e6
                npvs.append(npv)
            ax.plot(caps, npvs, linestyle=ls, linewidth=1.8,
                    marker="o", markersize=5, color=FEED_COLORS[feed],
                    alpha=alpha, zorder=3)

    ax.axhline(0, color="#333333", lw=1.0, ls="-", zorder=2)

    from matplotlib.lines import Line2D
    feed_handles = [Line2D([0], [0], color=FEED_COLORS[f], linewidth=2.0,
                           label=f.value) for f in FEED_ORDER]
    price_handles = [Line2D([0], [0], color="#555555", linestyle=ls,
                            linewidth=1.6, alpha=alpha, label=lbl)
                     for lbl, _, ls, alpha in ref_prices]
    legend1 = ax.legend(handles=feed_handles, title="Feedstock",
                        fontsize=8.5, loc="upper left")
    ax.add_artist(legend1)
    ax.legend(handles=price_handles, title="Selling price",
              fontsize=8.0, loc="lower right")

    ax.set_xscale("log")
    ax.xaxis.set_major_formatter(mticker.FuncFormatter(
        lambda x, _: f"{int(x):,}"))
    ax.set_xticks(caps)
    ax.set_xlabel("Plant capacity (t/y dry SCP)")
    ax.set_ylabel(f"NPV (USD millions, {n_yr}-year, {int(r_disc*100)}% discount)")
    ax.set_title(
        f"NPV vs Scale — all feedstocks & benchmark selling prices\n"
        f"({n_yr}-yr horizon, {int(r_disc*100)}% discount, best mode per feed, $2M/yr labor)",
        pad=12,
    )
    fig.subplots_adjust(bottom=0.16)
    _stamp(fig)
    return fig


# ---------- 7. NPV analysis  --------------------------------------------

def fig_npv_analysis(results: List[ScenarioResult],
                     cap: float = 3_500.0) -> plt.Figure:
    _apply_style()
    a = Assumptions()
    r_disc = a.npv_discount_rate
    n_yr = a.npv_years
    pv_factor = sum(1.0 / (1.0 + r_disc) ** t for t in range(1, n_yr + 1))

    price_max = max(PROTEIN_BENCHMARKS.values()) * 1.4
    prices = np.linspace(0, price_max, 300)

    fig, ax = plt.subplots(figsize=(12, 6.5))

    for feed in FEED_ORDER:
        subset = [r for r in results if r.capacity_tpy == cap and r.feed == feed]
        best = min(subset, key=lambda r: r.msp)
        npvs = [(best.annual_product_kg * p - best.total_annual_cost)
                * pv_factor / 1e6 for p in prices]
        ax.plot(prices, npvs, linewidth=2.4, label=feed.value,
                color=FEED_COLORS[feed], zorder=3)
        ax.plot(best.msp, 0, "o", color=FEED_COLORS[feed], markersize=10,
                zorder=5, markeredgecolor="white", markeredgewidth=1.5)
        ax.annotate(f"MSP ${best.msp:.2f}", (best.msp, 0),
                    textcoords="offset points", xytext=(8, 10),
                    fontsize=8, fontweight="600", color=FEED_COLORS[feed])

    ax.axhline(0, color="#333333", lw=1.0, ls="-", zorder=2)

    for label, price in PROTEIN_BENCHMARKS.items():
        if price <= price_max:
            ax.axvline(price, ls=":", lw=0.8, color="#aaaaaa", zorder=1)
            ylim = ax.get_ylim()
            ax.text(price + 0.05, ylim[1] * 0.9, label,
                    fontsize=7, color="#888888", rotation=90, va="top")

    ax.set_xlabel("Selling price (USD / kg dry SCP)")
    ax.set_ylabel(f"NPV (USD millions, {n_yr}-year, {int(r_disc*100)}% discount)")
    ax.set_title(
        f"Net Present Value vs Selling Price — {int(cap):,} t/y\n"
        f"(best mode per feed, includes labor, {int(r_disc*100)}% discount, "
        f"{n_yr}-year horizon)",
        pad=12,
    )
    ax.legend(title="Feedstock", fontsize=9, loc="upper left")
    fig.subplots_adjust(bottom=0.15)
    _stamp(fig)
    return fig


# ═══════════════════════════════════════════════════════════════════════════
#  FIGURE  ORCHESTRATOR
# ═══════════════════════════════════════════════════════════════════════════

def create_all_figures(
    results: List[ScenarioResult],
    save_dir: Optional[str | Path] = None,
    show: bool = False,
    verbose: bool = True,
) -> Dict[str, plt.Figure]:
    """
    Build all investor-ready figures.

    Returns dict[name → Figure].  Pass ``save_dir`` to write 300 dpi PNGs.
    In Jupyter the figures render inline automatically.
    """
    _apply_style()
    specs: List[Tuple[str, ...]] = [
        ("01_msp_overview",),
        ("02_cost_structure",),
        ("03_sensitivity_tornado",),
        ("04_scale_curve",),
        ("05_capex_detail",),
        ("06_npv_vs_scale",),
        ("07_npv_analysis",),
    ]
    builders = [
        lambda: fig_msp_overview(results),
        lambda: fig_cost_structure(results),
        lambda: fig_sensitivity(results),
        lambda: fig_scale_curve(results),
        lambda: fig_capex_detail(results),
        lambda: fig_npv_vs_scale(results),
        lambda: fig_npv_analysis(results),
    ]

    figs: Dict[str, plt.Figure] = {}
    t_all = time.perf_counter()
    if verbose:
        _log("[scp] Building figures (first run may take 10–30 s for font cache) ...")

    for (name,), builder in zip(specs, builders):
        if verbose:
            _log(f"  [fig] {name} ...")
        t0 = time.perf_counter()
        figs[name] = builder()
        if verbose:
            _log(f"  [fig] {name} done ({time.perf_counter() - t0:.1f} s)")

    if verbose:
        _log(f"[scp] Figures complete — {time.perf_counter() - t_all:.1f} s total")

    if save_dir is not None:
        out = Path(save_dir)
        out.mkdir(parents=True, exist_ok=True)
        if verbose:
            _log(f"[scp] Saving PNGs to {out.resolve()} ...")
        for name, fig in figs.items():
            p = out / f"{name}.png"
            fig.savefig(p, dpi=300, bbox_inches="tight", facecolor="white")
            if verbose:
                _log(f"  [save] {p.name}")
        if verbose:
            _log("[scp] Save complete.")

    if show:
        plt.show()

    return figs


# ═══════════════════════════════════════════════════════════════════════════
#  ENTRY  POINT
# ═══════════════════════════════════════════════════════════════════════════

def main() -> None:
    _log("[scp] C. necator SCP technoeconomic model ($2M labor, 8% NPV, 80 g/L CDW)")
    _log("=" * 56)
    results = run_all_scenarios()
    print()
    print(format_report(results))
    print()
    print("Major CapEx items EXCLUDED (>$100 k/unit — review later):")
    for item in MAJOR_CAPEX_EXCLUDED:
        print(f"  • {item}")
    print()
    print("Minor CapEx INCLUDED at smallest capacity (50 t/y):")
    ref = next(r for r in results
               if r.capacity_tpy == 50 and r.feed == Feed.H2_CO2
               and r.mode == Mode.BATCH)
    for name, purchase, annual in ref.capex_included:
        print(f"  • {name:30s}  purchase ${purchase:>8,.0f}   →  ${annual:>7,.0f}/y")
    for name, purchase in ref.capex_excluded:
        print(f"  ✗ {name:30s}  purchase ${purchase:>8,.0f}   (EXCEEDS threshold)")
    print()
    _log("[scp] Generating figures ...")
    try:
        script_dir = Path(__file__).resolve().parent
    except NameError:
        script_dir = Path(".")
    create_all_figures(results, save_dir=script_dir / "scp_80gL_figures")
    _log("[scp] Done.")


# ── Jupyter quick-start ────────────────────────────────────────────────────
#
# Paste this file into one cell and run.  Then in the next cell:
#
#     results = run_all_scenarios()
#     figs    = create_all_figures(results)          # inline display
#     # figs  = create_all_figures(results,
#     #             save_dir="scp_figures")           # also save PNGs
#
# To tweak an assumption:
#     a = Assumptions(yield_dlp=0.45, dlp_price_per_kg_sugar=0.10)
#     results = run_all_scenarios(assumptions=a)
#     figs    = create_all_figures(results)

if __name__ == "__main__":
    main()
